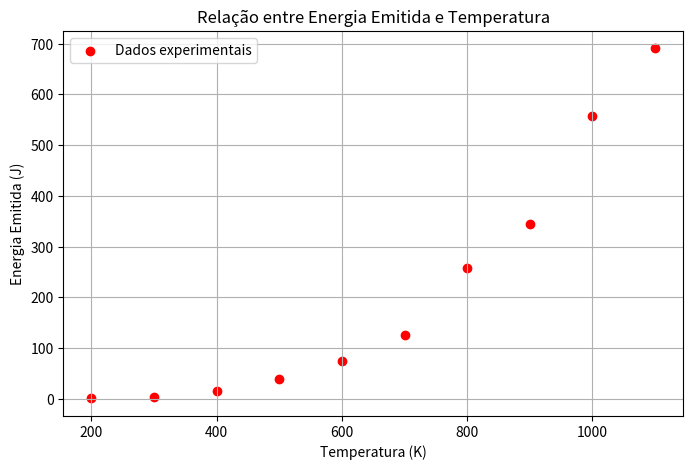

Python code for this plot:
# Exercício 3 - Aula 2

import matplotlib.pyplot as plt
import numpy as np

# Dados fornecidos
T = np.array([200, 300, 400, 500, 600, 700, 800, 900, 1000, 1100])
E = np.array([0.6950, 4.363, 15.53, 38.74, 75.08, 125.2, 257.9, 344.1, 557.4, 690.7])

# Criando o gráfico
plt.figure(figsize=(8, 5))
plt.scatter(T, E, color='red', label='Dados experimentais')
plt.xlabel('Temperatura (K)')
plt.ylabel('Energia Emitida (J)')
plt.title('Relação entre Energia Emitida e Temperatura')
plt.grid(True)
plt.legend()
plt.show()
